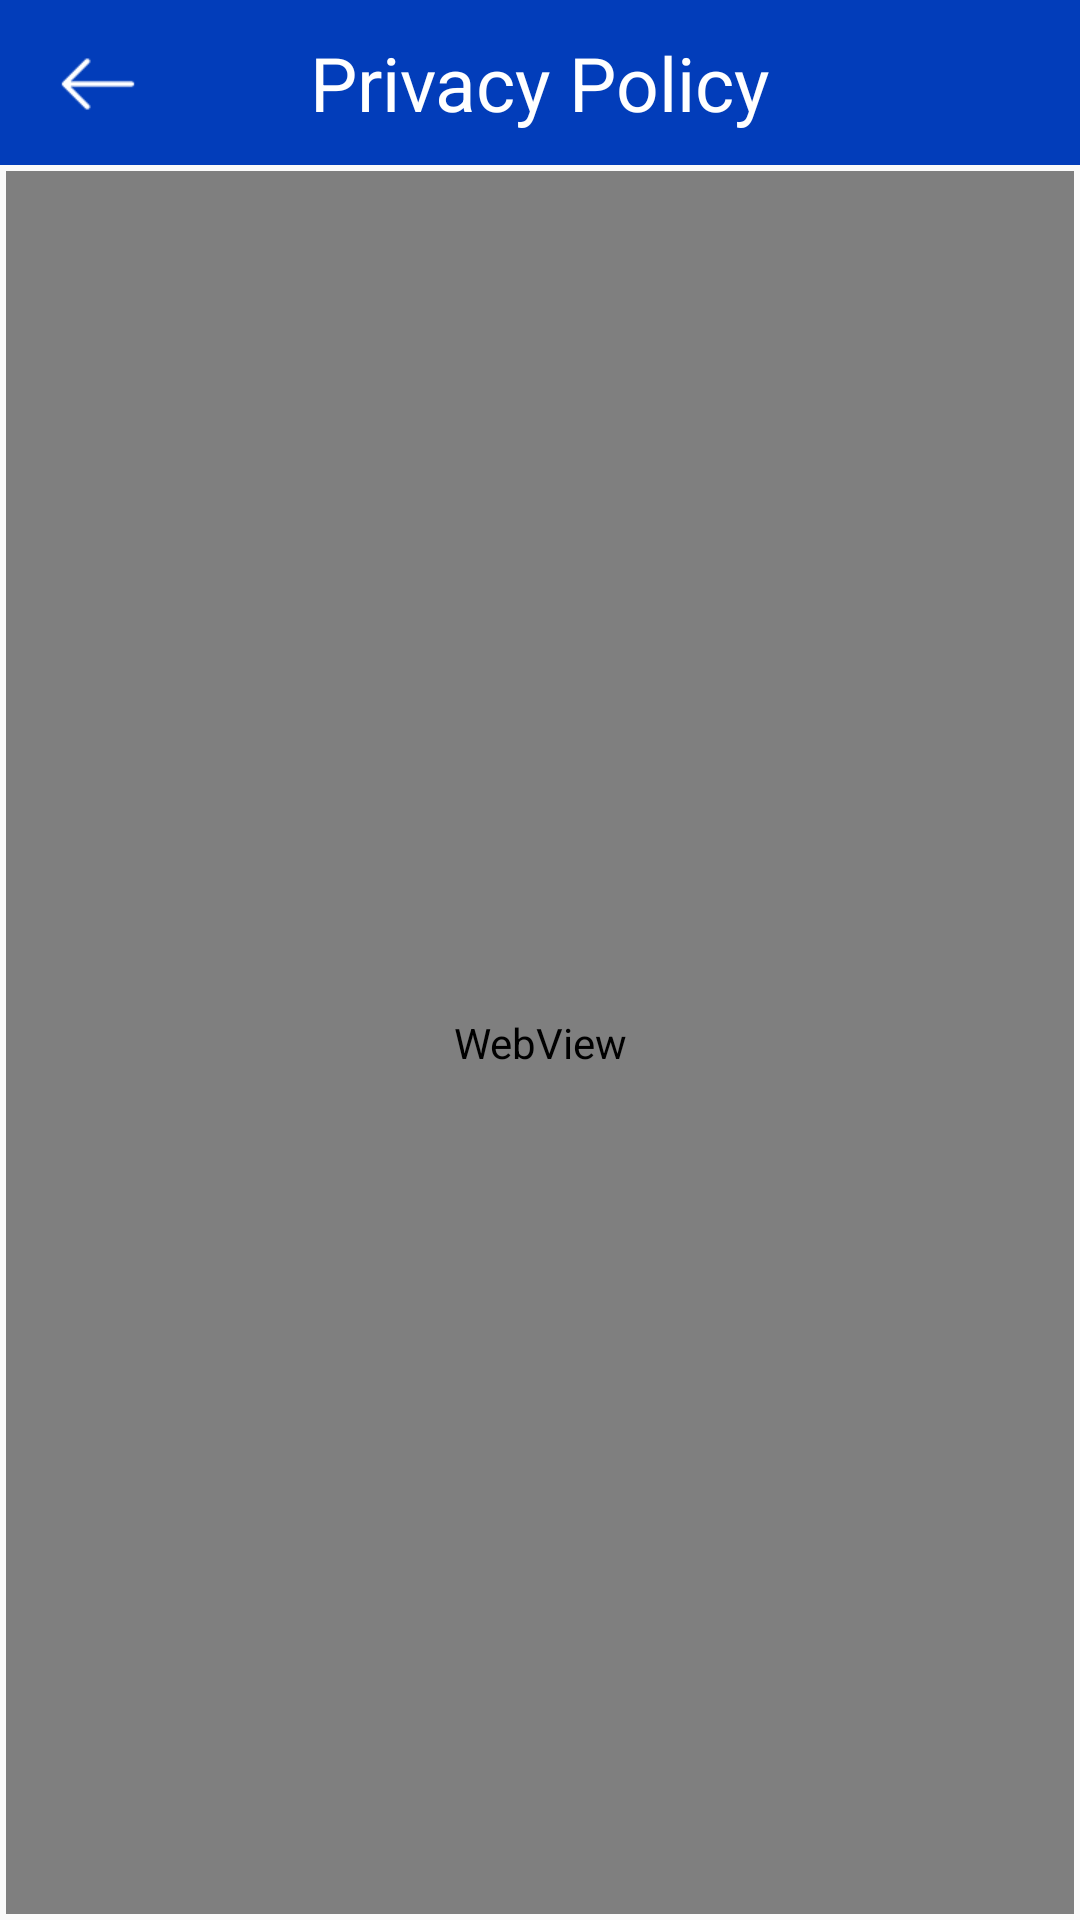

Here is an Android app screen rendered from its layout file. Give the layout XML and the strings, colors and styles it references.
<!-- AndroidManifest.xml: application theme AppTheme -->
<!-- res/layout/c_activity_privacy_policy.xml -->
<?xml version="1.0" encoding="utf-8"?>
<RelativeLayout android:layout_width="fill_parent" android:layout_height="fill_parent"
  xmlns:android="http://schemas.android.com/apk/res/android">
    <RelativeLayout android:id="@id/relativeLayout1" android:background="@color/top_bg" android:layout_width="fill_parent" android:layout_height="55.0dip" android:layout_alignParentLeft="true" android:layout_alignParentTop="true">
        <ImageView android:id="@id/fback" android:background="@null" android:layout_width="48.0dip" android:layout_height="48.0dip" android:layout_marginLeft="8.0dip" android:src="@drawable/back_selector" android:scaleType="centerInside" android:layout_centerVertical="true" />
        <TextView android:textSize="25.0dip" android:textColor="@color/white" android:id="@id/textView1" android:layout_width="wrap_content" android:layout_height="wrap_content" android:text="Privacy Policy" android:layout_centerHorizontal="true" android:layout_centerVertical="true" />
    </RelativeLayout>
    <RelativeLayout android:layout_width="fill_parent" android:layout_height="fill_parent" android:layout_below="@id/relativeLayout1" android:layout_alignParentLeft="true">
        <WebView android:id="@id/webView1" android:layout_width="fill_parent" android:layout_height="fill_parent" android:layout_margin="2.0dip" android:layout_centerHorizontal="true" android:layout_centerVertical="true" />
    </RelativeLayout>
</RelativeLayout>
<!-- resources referenced by this layout -->
<resources>
  <color name="top_bg">#ff023dba</color>
  <color name="white">#ffffffff</color>
  <color name="colorPrimary">#ff3f51b5</color>
  <style name="Theme.AppCompat.Light" parent="@style/Base.Theme.AppCompat.Light" />
  <style name="Base.Theme.AppCompat.Light" parent="@style/Base.V7.Theme.AppCompat.Light" />
  <dimen name="abc_action_bar_default_height_material">56.0dip</dimen>
  <style name="Widget.AppCompat.Light.ActionButton" parent="@style/Widget.AppCompat.ActionButton" />
  <style name="Widget.AppCompat.ActionMode" parent="@style/Base.Widget.AppCompat.ActionMode" />
  <style name="AlertDialog.AppCompat.Light" parent="@style/Base.AlertDialog.AppCompat.Light" />
  <style name="Widget.AppCompat.ButtonBar" parent="@style/Base.Widget.AppCompat.ButtonBar" />
  <style name="Widget.AppCompat.Button" parent="@style/Base.Widget.AppCompat.Button" />
  <style name="Widget.AppCompat.Button.Small" parent="@style/Base.Widget.AppCompat.Button.Small" />
  <color name="accent_material_light">@color/material_deep_teal_500</color>
  <color name="background_floating_material_light">@android:color/white</color>
  <color name="button_material_light">#ffd6d7d7</color>
  <color name="ripple_material_light">#1f000000</color>
  <color name="error_color_material">#fff4511e</color>
  <color name="primary_material_light">@color/material_grey_100</color>
  <color name="primary_dark_material_light">@color/material_grey_600</color>
  <dimen name="abc_dialog_padding_material">24.0dip</dimen>
  <style name="ThemeOverlay.AppCompat.Dialog" parent="@style/Base.ThemeOverlay.AppCompat.Dialog" />
  <style name="Widget.AppCompat.EditText" parent="@style/Base.Widget.AppCompat.EditText" />
  <style name="Widget.AppCompat.ImageButton" parent="@style/Base.Widget.AppCompat.ImageButton" />
  <style name="Widget.AppCompat.ListMenuView" parent="@style/Base.Widget.AppCompat.ListMenuView" />
  <item type="dimen" name="abc_list_item_padding_horizontal_material">@dimen/abc_action_bar_content_inset_material</item>
  <style name="Theme.AppCompat.CompactMenu" parent="@style/Base.Theme.AppCompat.CompactMenu" />
  <dimen name="abc_panel_menu_list_width">296.0dip</dimen>
  <style name="Widget.AppCompat.RatingBar" parent="@style/Base.Widget.AppCompat.RatingBar" />
  <style name="Widget.AppCompat.Light.SearchView" parent="@style/Widget.AppCompat.SearchView" />
  <style name="Widget.AppCompat.SeekBar" parent="@style/Base.Widget.AppCompat.SeekBar" />
  <style name="Widget.AppCompat.Spinner" parent="@style/Base.Widget.AppCompat.Spinner" />
  <style name="TextAppearance.AppCompat.Body1" parent="@style/Base.TextAppearance.AppCompat.Body1" />
  <style name="Widget.AppCompat.Toolbar" parent="@style/Base.Widget.AppCompat.Toolbar" />
  <color name="foreground_material_dark">@android:color/white</color>
  <color name="foreground_material_light">@android:color/black</color>
  <color name="background_material_light">@color/material_grey_50</color>
  <item type="dimen" name="abc_disabled_alpha_material_light">0.26</item>
  <style name="TextAppearance.AppCompat" parent="@style/Base.TextAppearance.AppCompat" />
  <style name="TextAppearance.AppCompat.Large" parent="@style/Base.TextAppearance.AppCompat.Large" />
  <style name="TextAppearance.AppCompat.Medium" parent="@style/Base.TextAppearance.AppCompat.Medium" />
  <style name="TextAppearance.AppCompat.Small" parent="@style/Base.TextAppearance.AppCompat.Small" />
  <color name="highlighted_text_material_light">#66009688</color>
  <color name="highlighted_text_material_dark">#6680cbc4</color>
  <style name="Widget.AppCompat.ActionButton" parent="@style/Base.Widget.AppCompat.ActionButton" />
  <style name="Base.AlertDialog.AppCompat.Light" parent="@style/Base.AlertDialog.AppCompat" />
  <color name="material_deep_teal_500">#ff009688</color>
  <color name="material_grey_100">#fff5f5f5</color>
  <color name="material_grey_600">#ff757575</color>
  <style name="Base.Widget.AppCompat.EditText" parent="@style/Base.V7.Widget.AppCompat.EditText" />
</resources>
